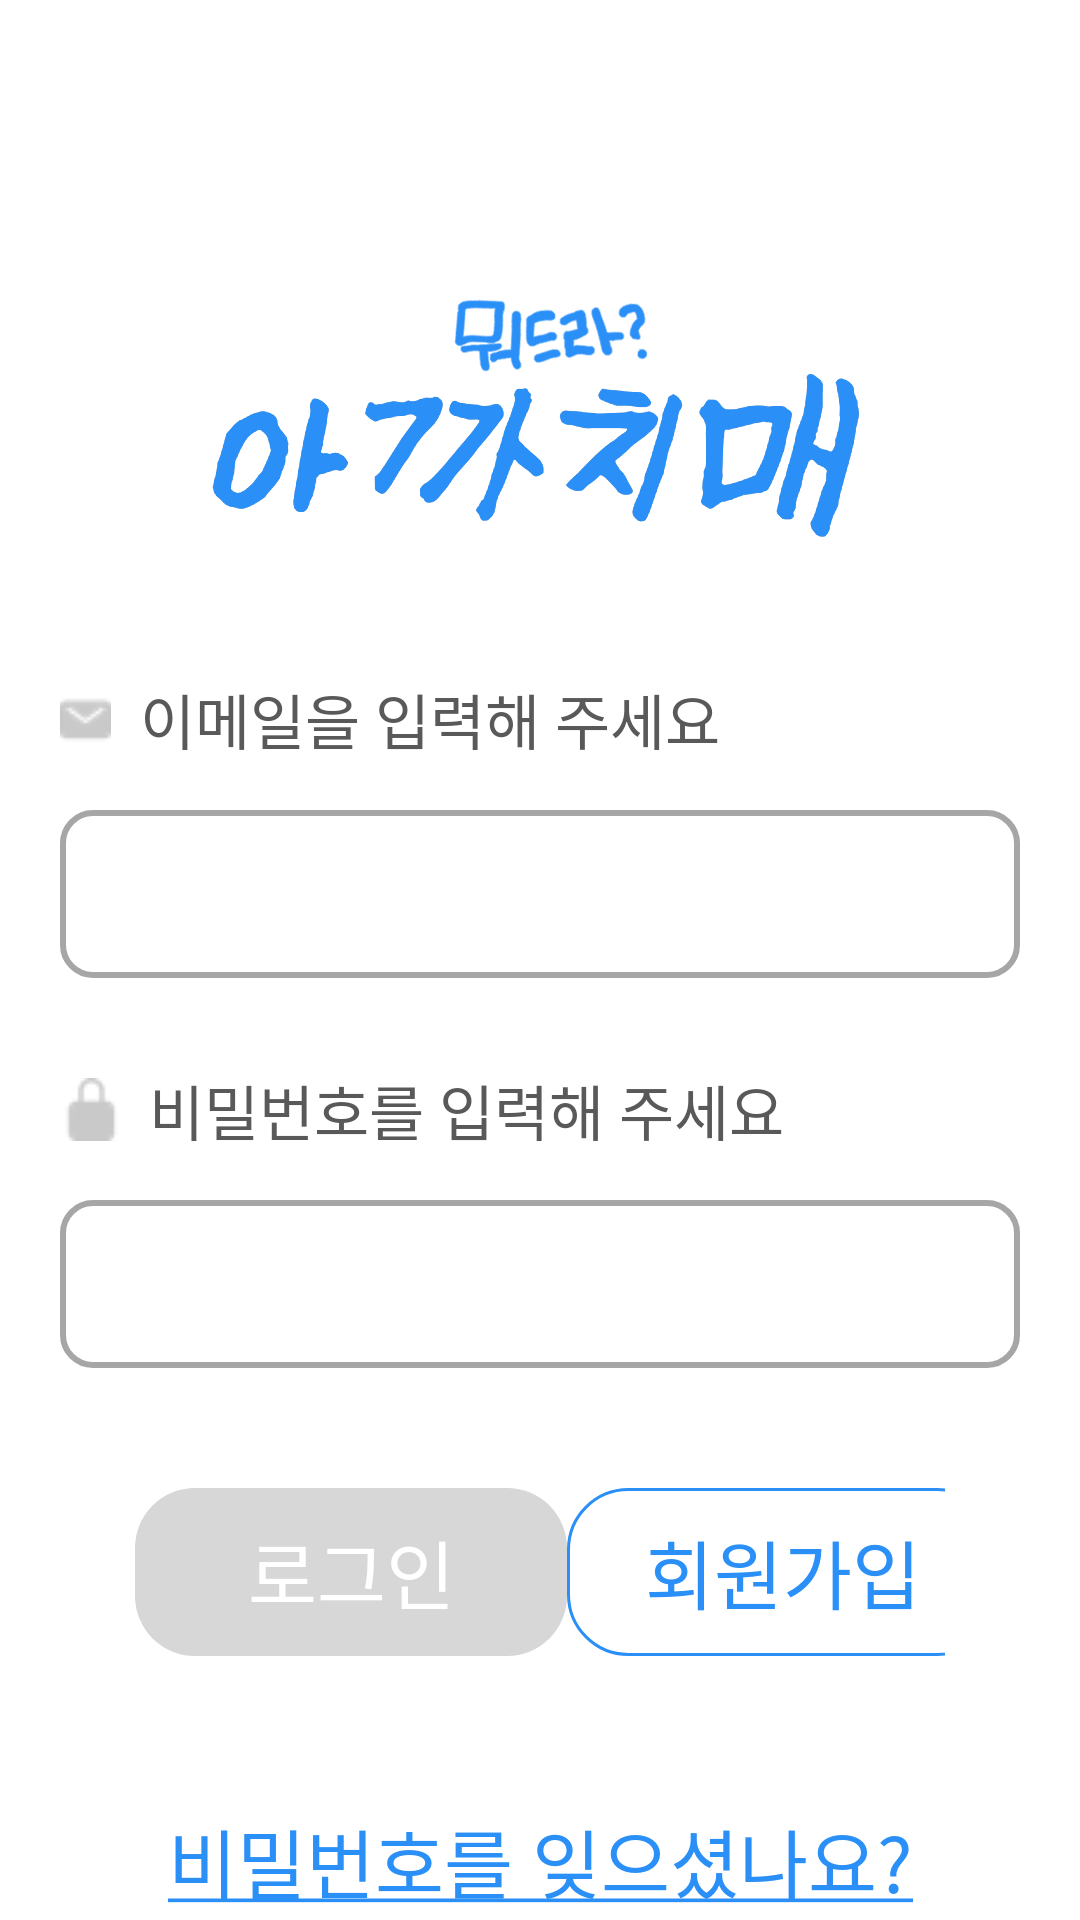

Reconstruct the res/layout file that produces this screen, plus the resources it refers to.
<!-- AndroidManifest.xml: application theme Theme.White_butterfly -->
<!-- res/layout/activity_login_email.xml -->
<?xml version="1.0" encoding="utf-8"?>
<androidx.constraintlayout.widget.ConstraintLayout xmlns:android="http://schemas.android.com/apk/res/android"
    xmlns:app="http://schemas.android.com/apk/res-auto"
    xmlns:tools="http://schemas.android.com/tools"
    android:layout_width="match_parent"
    android:layout_height="match_parent"
    android:background="@color/white"
    tools:context=".LoginActivity">

    
    <FrameLayout
        android:id="@+id/page_register_ac"
        android:layout_width="match_parent"
        android:layout_height="match_parent" >

    </FrameLayout>

    
    <androidx.constraintlayout.widget.ConstraintLayout
        android:id="@+id/page_login"
        android:layout_width="match_parent"
        android:layout_height="match_parent" >

        
        <GridLayout
            android:id="@+id/view_top"
            android:layout_width="match_parent"
            android:layout_height="wrap_content"
            app:layout_constraintEnd_toEndOf="parent"
            app:layout_constraintStart_toStartOf="parent"
            app:layout_constraintTop_toTopOf="parent">

            
            <ImageView
                android:id="@+id/image_logo"
                android:layout_width="70dp"
                android:layout_height="70dp"
                android:layout_gravity="center"
                android:layout_marginTop="20dp"
                android:layout_marginEnd="20dp"
                app:layout_constraintEnd_toEndOf="parent"
                app:layout_constraintTop_toTopOf="parent"
                />

            

        </GridLayout>
        

        <ImageView
            android:id="@+id/textView_logo"
            android:layout_width="300dp"
            android:layout_height="300dp"
            android:layout_gravity="center"
            android:layout_weight="10"
            android:background="@drawable/logo_mid"
            app:layout_constraintEnd_toEndOf="parent"
            app:layout_constraintStart_toStartOf="@+id/view_top"
            app:layout_constraintTop_toTopOf="parent">

        </ImageView>


        
        <LinearLayout
            android:id="@+id/layout_email"
            android:layout_width="320dp"
            android:layout_height="60dp"
            android:layout_marginTop="120dp"
            android:gravity="left"
            app:layout_constraintEnd_toEndOf="parent"
            app:layout_constraintStart_toStartOf="parent"
            app:layout_constraintTop_toBottomOf="@+id/view_top">

            <ImageView
                android:layout_width="wrap_content"
                android:layout_height="wrap_content"
                android:layout_gravity="center_vertical"
                android:layout_weight="0"
                android:background="@drawable/icon_mail">

            </ImageView>

            <ImageView
                android:layout_width="wrap_content"
                android:layout_height="wrap_content"
                android:layout_gravity="center_vertical"
                android:layout_weight="1">

            </ImageView>

            <TextView
                android:id="@+id/textView_subject1"
                android:layout_width="wrap_content"
                android:layout_height="30dp"
                android:layout_gravity="center"
                android:layout_weight="10"
                android:fontFamily="@font/pretendard_regular"
                android:text="이메일을 입력해 주세요"
                android:textColor="@color/more_gray"
                android:textSize="20sp" />

        </LinearLayout>

        <EditText
            android:id="@+id/editText_EmailAddress"
            android:layout_width="320dp"
            android:layout_height="56dp"
            android:layout_marginStart="32dp"
            android:layout_marginEnd="32dp"
            android:paddingStart="10dp"
            android:background="@drawable/button_round10_stroke2_gray"
            android:ems="10"
            android:foregroundGravity="center"
            android:hint=""
            android:fontFamily="@font/pretendard_regular"
            android:textSize="25sp"
            android:inputType="textEmailAddress"
            app:layout_constraintEnd_toEndOf="parent"
            app:layout_constraintStart_toStartOf="parent"
            app:layout_constraintTop_toBottomOf="@+id/layout_email" />

        <LinearLayout
            android:id="@+id/layout_password"
            android:layout_width="320dp"
            android:layout_height="60dp"
            android:layout_marginTop="70dp"
            android:gravity="left"
            app:layout_constraintEnd_toEndOf="parent"
            app:layout_constraintStart_toStartOf="parent"
            app:layout_constraintTop_toBottomOf="@+id/layout_email">

            <ImageView
                android:layout_width="wrap_content"
                android:layout_height="wrap_content"
                android:layout_gravity="center_vertical"
                android:layout_weight="0"
                android:background="@drawable/icon_pw">

            </ImageView>

            <ImageView
                android:layout_width="wrap_content"
                android:layout_height="wrap_content"
                android:layout_gravity="center_vertical"
                android:layout_weight="1">

            </ImageView>

            <TextView
                android:id="@+id/textView_subject2"
                android:layout_width="wrap_content"
                android:layout_height="30dp"
                android:layout_gravity="center"
                android:layout_weight="9"
                android:fontFamily="@font/pretendard_regular"
                android:gravity=""
                android:text="비밀번호를 입력해 주세요"
                android:textColor="@color/more_gray"
                android:textSize="20sp"
                app:layout_constraintEnd_toEndOf="parent"
                app:layout_constraintStart_toStartOf="parent"
                app:layout_constraintTop_toBottomOf="@+id/editText_EmailAddress" />

        </LinearLayout>

        <EditText
            android:id="@+id/editText_Password"
            android:layout_width="320dp"
            android:layout_height="56dp"
            android:layout_marginStart="32dp"
            android:layout_marginEnd="32dp"
            android:paddingStart="10dp"
            android:background="@drawable/button_round10_stroke2_gray"
            android:ems="10"
            android:foregroundGravity="center"
            android:hint=""
            android:fontFamily="@font/pretendard_regular"
            android:textSize="25sp"
            android:inputType="textPassword"
            app:layout_constraintEnd_toEndOf="parent"
            app:layout_constraintStart_toStartOf="parent"
            app:layout_constraintTop_toBottomOf="@+id/layout_password" />

        <LinearLayout
            android:id="@+id/linearLayout3"
            android:layout_width="match_parent"
            android:layout_height="wrap_content"
            android:layout_marginStart="45dp"
            android:layout_marginTop="40dp"
            android:layout_marginEnd="45dp"
            android:orientation="horizontal"
            app:layout_constraintEnd_toEndOf="parent"
            app:layout_constraintStart_toStartOf="parent"
            app:layout_constraintTop_toBottomOf="@+id/editText_Password">

            <androidx.appcompat.widget.AppCompatButton
                android:id="@+id/btn_signin"
                android:layout_width="150dp"
                android:layout_height="56dp"
                android:layout_weight="1"

                android:background="@drawable/button_round20_main"
                android:enabled="false"

                android:fontFamily="@font/pretendard_medium"
                android:onClick="Login"
                android:text="로그인"
                android:textAllCaps="false"
                android:textColor="@color/white"
                android:textSize="25sp"

                app:layout_constraintEnd_toEndOf="parent"
                app:layout_constraintStart_toStartOf="parent"
                app:layout_constraintTop_toBottomOf="@+id/editText_Password" />

            <ImageView
                android:layout_width="0dp"
                android:layout_height="wrap_content"
                android:layout_weight="3" />

            <androidx.appcompat.widget.AppCompatButton
                android:id="@+id/btn_signup"
                android:layout_width="150dp"
                android:layout_height="56dp"
                android:layout_weight="1"

                android:background="@drawable/button_round20_stroke1_main"

                android:fontFamily="@font/pretendard_medium"
                android:onClick="Register"
                android:text="회원가입"
                android:textAllCaps="false"
                android:textColor="@color/main"
                android:textSize="25sp"

                app:layout_constraintEnd_toEndOf="parent"
                app:layout_constraintStart_toStartOf="parent"
                app:layout_constraintTop_toBottomOf="@+id/btn_signin" />

        </LinearLayout>

        <TextView
            android:layout_width="wrap_content"
            android:layout_height="wrap_content"
            android:layout_marginTop="50dp"
            android:fontFamily="@font/pretendard_medium"
            android:singleLine="false"
            android:text="@string/forgot_your_password"
            android:textColor="@color/main"
            android:textSize="25sp"
            app:layout_constraintEnd_toEndOf="parent"
            app:layout_constraintStart_toStartOf="parent"
            app:layout_constraintTop_toBottomOf="@+id/linearLayout3">

        </TextView>


        

    </androidx.constraintlayout.widget.ConstraintLayout>

</androidx.constraintlayout.widget.ConstraintLayout>
<!-- resources referenced by this layout -->
<resources>
  <color name="main">@color/blue</color>
  <color name="more_gray">#595959</color>
  <color name="white">#FFFFFFFF</color>
  <!-- drawable button_round10_stroke2_gray (drawable) -->
  <?xml version="1.0" encoding="utf-8"?>
  <selector xmlns:android="http://schemas.android.com/apk/res/android"
      android:padding="10dp"
      android:shape="rectangle">
  
      <item>
          <shape>
              
              <solid android:color="@color/back" />
              <stroke
                  android:color="@color/gray"
                  android:width="2dp"
                  />
              
              <corners
                  android:bottomLeftRadius="10dp"
                  android:bottomRightRadius="10dp"
                  android:topLeftRadius="10dp"
                  android:topRightRadius="10dp" />
          </shape>
      </item>
  
  </selector>
  <!-- drawable button_round20_main (drawable) -->
  <?xml version="1.0" encoding="utf-8"?>
  <selector xmlns:android="http://schemas.android.com/apk/res/android"
      android:padding="10dp"
      android:shape="rectangle">
  
      
      <item android:state_pressed="true">
          <shape>
              
              <solid android:color="@color/pressed" />
              
              <corners
                  android:bottomLeftRadius="20dp"
                  android:bottomRightRadius="20dp"
                  android:topLeftRadius="20dp"
                  android:topRightRadius="20dp" />
          </shape>
      </item>
  
      
      <item android:state_enabled="true">
          <shape>
              
              <solid android:color="@color/active" />
              
              <corners
                  android:bottomLeftRadius="20dp"
                  android:bottomRightRadius="20dp"
                  android:topLeftRadius="20dp"
                  android:topRightRadius="20dp" />
          </shape>
      </item>
  
      
      <item android:state_enabled="false">
          <shape>
              
              <solid android:color="@color/unable" />
              
              <corners
                  android:bottomLeftRadius="20dp"
                  android:bottomRightRadius="20dp"
                  android:topLeftRadius="20dp"
                  android:topRightRadius="20dp" />
          </shape>
      </item>
  
  </selector>
  <!-- drawable button_round20_stroke1_main (drawable) -->
  <?xml version="1.0" encoding="utf-8"?>
  <selector xmlns:android="http://schemas.android.com/apk/res/android"
      android:padding="10dp"
      android:shape="rectangle">
  
      <item>
          <shape>
              
              <solid android:color="@color/back" />
              <stroke
                  android:color="@color/main"
                  android:width="1dp"
                  />
              
              <corners
                  android:bottomLeftRadius="20dp"
                  android:bottomRightRadius="20dp"
                  android:topLeftRadius="20dp"
                  android:topRightRadius="20dp" />
          </shape>
      </item>
  
  </selector>
  <!-- drawable icon_mail: png bitmap (drawable, 537 bytes) -->
  <!-- drawable icon_pw: png bitmap (drawable, 649 bytes) -->
  <!-- drawable logo_mid: png bitmap (drawable, 55926 bytes) -->
  <string name="forgot_your_password"><u>비밀번호를 잊으셨나요?</u></string>
  <style name="Theme.White_butterfly" parent="Base.Theme.White_butterfly" />
  <color name="blue">#2A8FF7</color>
  <color name="back">#00ff0000</color>
  <color name="gray">#A6A6A6</color>
  <color name="pressed">#1F6BB8</color>
  <color name="active">@color/main</color>
  <color name="unable">#D7D7D7</color>
  <style name="Base.Theme.White_butterfly" parent="Theme.MaterialComponents.DayNight.DarkActionBar">
  
          <item name="colorPrimary">@color/Human</item>
  
          
          <item name="windowActionBar">false</item>
          <item name="windowNoTitle">true</item>
      </style>
  <color name="Human">#96B6C5</color>
</resources>
